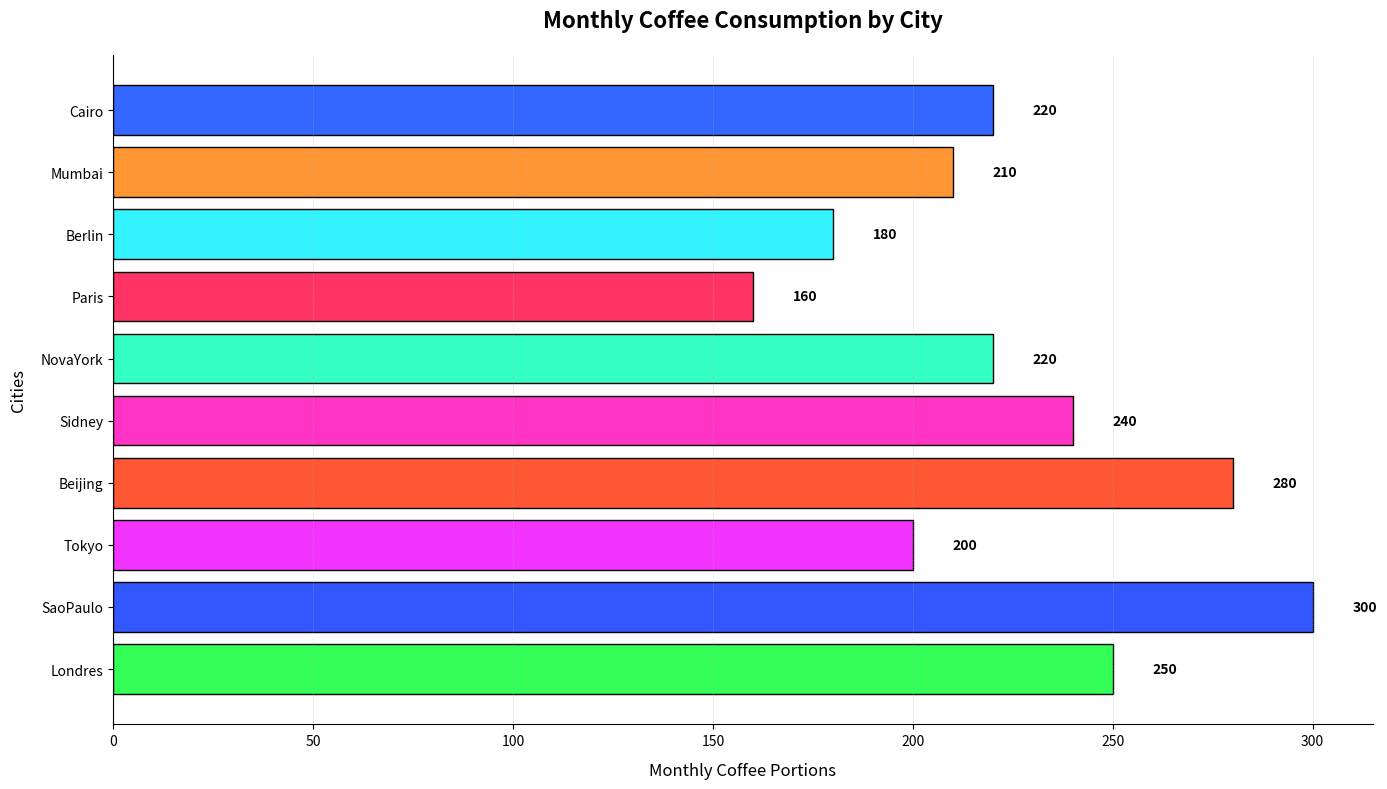

Here is the Python script that generated this plot:
import matplotlib.pyplot as plt
import numpy as np

cities = ['Londres', 'SaoPaulo', 'Tokyo', 'Beijing', 'Sidney', 'NovaYork', 'Paris', 'Berlin', 'Mumbai', 'Cairo']
coffee_consumption = [250, 300, 200, 280, 240, 220, 160, 180, 210, 220]

fig, ax = plt.subplots(figsize=(14, 8))

colors = ['#33FF57', '#3357FF', '#F333FF', '#FF5733', '#FF33C4', '#33FFC4', '#FF3364', '#33F3FF', '#FF9633', '#3367FF']

# Creating horizontal bars
bars = ax.barh(cities, coffee_consumption, color=colors, edgecolor='black')

for bar, consumption in zip(bars, coffee_consumption):
    xval = bar.get_width()
    ax.text(xval + 10, bar.get_y() + bar.get_height()/2, f'{consumption}', va='center', fontsize=10, fontweight='bold', color='black')

# Update title and labels to reflect horizontal layout
ax.set_title('Monthly Coffee Consumption by City', fontsize=16, fontweight='bold', pad=20)
ax.set_xlabel('Monthly Coffee Portions', fontsize=12, labelpad=10)
ax.set_ylabel('Cities', fontsize=12, labelpad=10)

ax.xaxis.grid(True, linestyle=':', linewidth=0.5, alpha=0.7)

ax.spines['top'].set_visible(False)
ax.spines['right'].set_visible(False)

plt.tight_layout()
plt.show()
